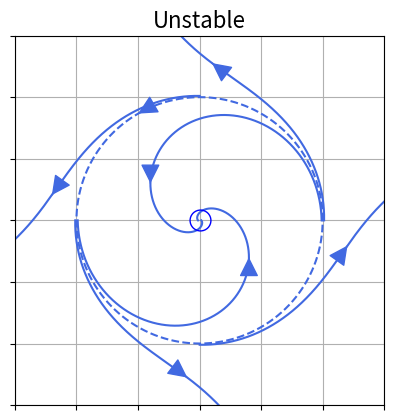

This chart was generated by the following Python code:
import numpy as np
import matplotlib.pyplot as plt
from scipy.integrate import odeint

def add_arrow(line, position=None, direction='right', size=30, color=None):
    """
    add an arrow to a line.

    line:       Line2D object
    position:   x-position of the arrow. If None, mean of xdata is taken
    direction:  'left' or 'right'
    size:       size of the arrow in fontsize points
    color:      if None, line color is taken.
    """
    if color is None:
        color = line.get_color()

    xdata = line.get_xdata()
    ydata = line.get_ydata()

    if position is None:
        position = xdata.mean()
    # find closest index
    start_ind = np.argmin(np.absolute(xdata - position))
    if direction == 'right':
        end_ind = start_ind + 1
    else:
        end_ind = start_ind - 1

    line.axes.annotate('',
        xytext=(xdata[start_ind], ydata[start_ind]),
        xy=(xdata[end_ind], ydata[end_ind]),
        arrowprops=dict(arrowstyle="-|>", color=color),
        size=size
    )

# A stable spiral fixed point

def f(state ,t):
    x,y=state  # unpack state vector
    xdot=-x*(1-x**2-y**2)-y
    ydot=-y*(1-x**2-y**2)+x
    return xdot,ydot

t=np.arange(0.0,6.3,0.0001)    # time steps
tu=np.arange(0.0,1.7,0.0001)    # time steps for unstable

# Note that using plt.subplots below is equivalent to using
# fig = plt.figure and then ax = fig.add_subplot(111)

fig, ax = plt.subplots()

ax.grid()
#plt.axvline(0,color='black')
#plt.axhline(0,color='black')
#plt.axis('off')
#ax.set_xticklabels([])
#ax.set_yticklabels([])
ax.set_xlim([-1.5,1.5])
ax.set_ylim([-1.5,1.5])
ax.set_xticklabels([])
ax.set_yticklabels([])

# flow lines from different intitial conditions

initial1=[1,0]
states1=odeint(f,initial1,t)
flow1=ax.plot(states1[:,0],states1[:,1],color='royalblue',linestyle='--')[0]
add_arrow(flow1,position=-0.5)

initial1=[1.01,0]
states1=odeint(f,initial1,tu)
flow1=ax.plot(states1[:,0],states1[:,1],color='royalblue')[0]
add_arrow(flow1,position=0.1)

initial1=[0.99,0.0]
states1=odeint(f,initial1,t)
flow1=ax.plot(states1[:,0],states1[:,1],color='royalblue')[0]
add_arrow(flow1,position=-0.5)

initial1=[-1.01,0]
states1=odeint(f,initial1,tu)
flow1=ax.plot(states1[:,0],states1[:,1],color='royalblue')[0]
add_arrow(flow1,position=-0.1)

initial1=[0,1.01]
states1=odeint(f,initial1,tu)
flow1=ax.plot(states1[:,0],states1[:,1],color='royalblue')[0]
add_arrow(flow1,position=-1.2)

initial1=[0,-1.01]
states1=odeint(f,initial1,tu)
flow1=ax.plot(states1[:,0],states1[:,1],color='royalblue')[0]
add_arrow(flow1,position=1.2)

initial1=[-0.99,0.0]
states1=odeint(f,initial1,t)
flow1=ax.plot(states1[:,0],states1[:,1],color='royalblue')[0]
add_arrow(flow1,position=0.5)



#ax.set_xlabel("$x$",fontsize=12)
#ax.set_ylabel("$y$",fontsize=12)

#ax.plot(0,0,'bo',fillstyle='none',markersize=15)
ax.plot(0,0,'bo',fillstyle='none',markersize=15)

ax.set_aspect('equal')

ax.set_title(r"Unstable",fontsize=16)

fig.savefig("2d-limit-cycle2b.pdf")
plt.show()

